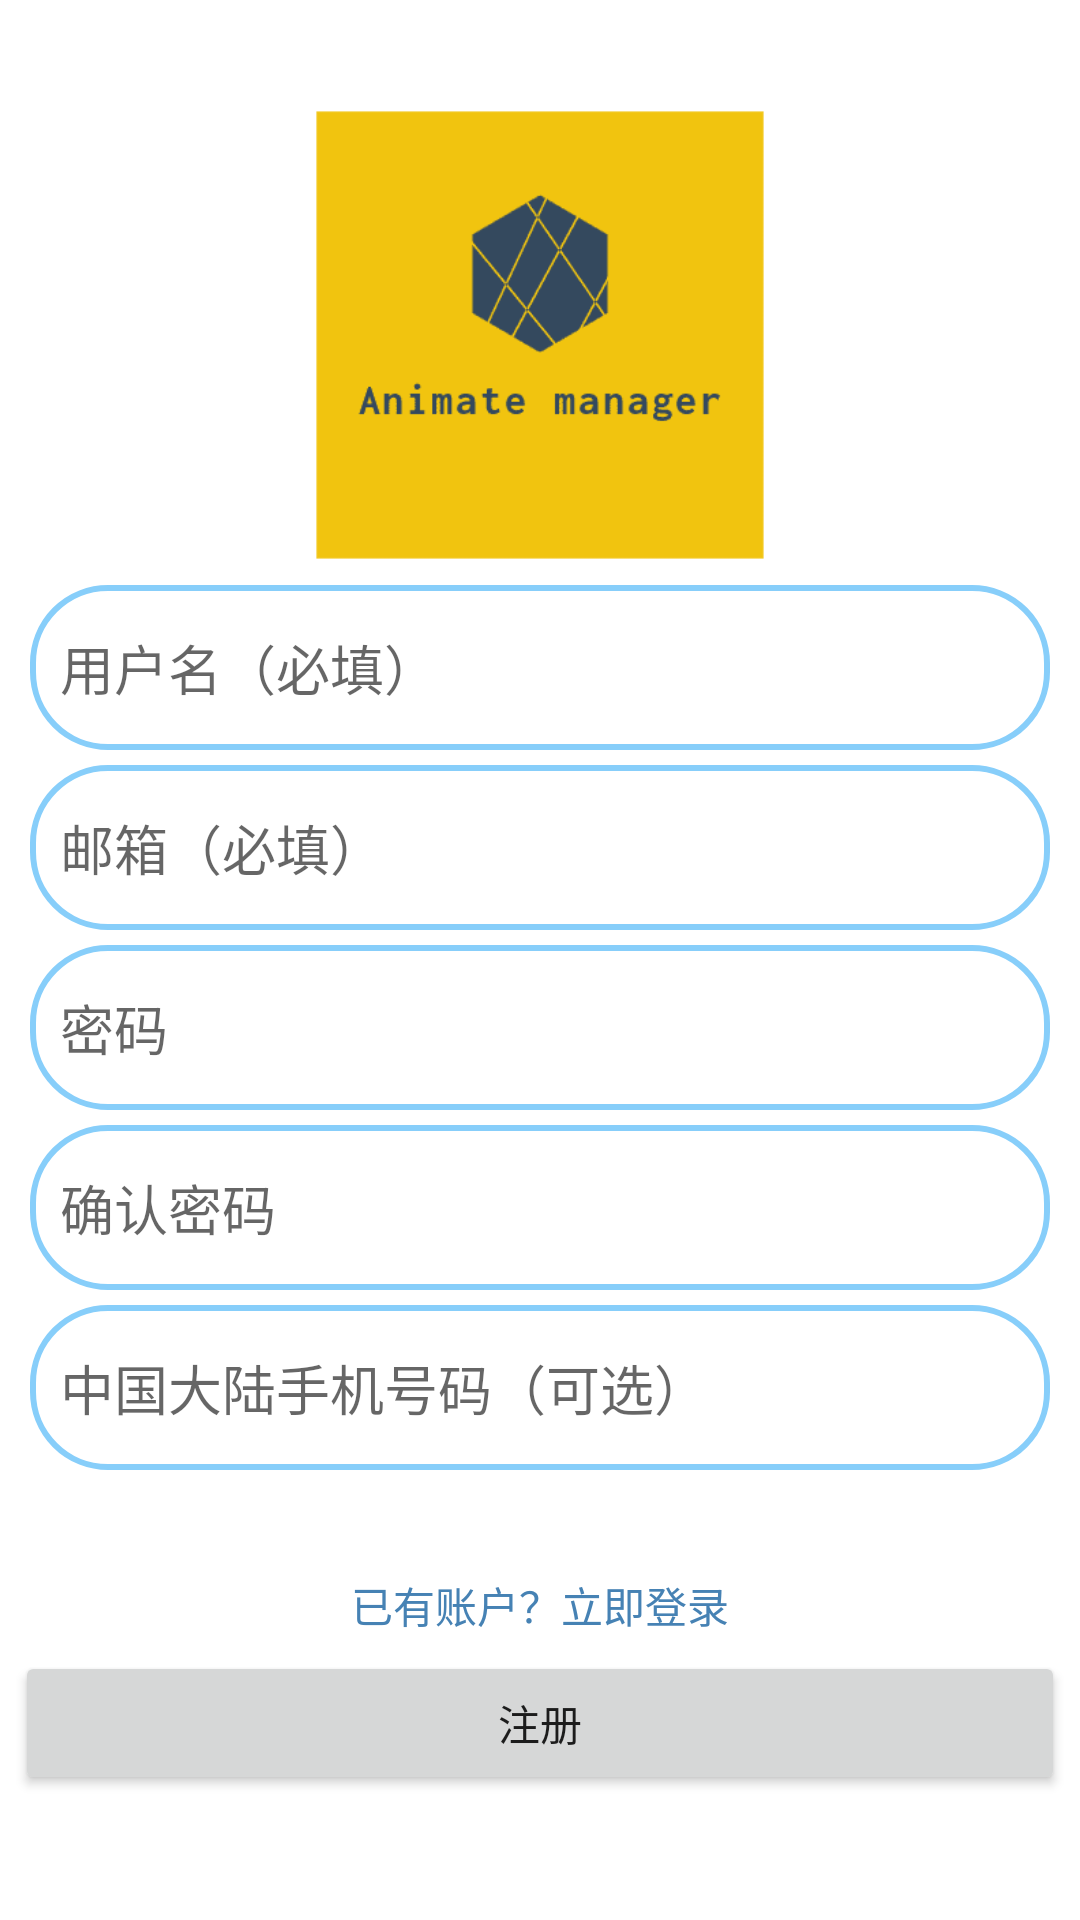

Write the Android layout XML for this screen, with the resource values it uses.
<!-- AndroidManifest.xml: application theme Theme.Fanju_manager -->
<!-- res/layout/fragment_register.xml -->
<?xml version="1.0" encoding="utf-8"?>
<FrameLayout xmlns:android="http://schemas.android.com/apk/res/android"
    xmlns:tools="http://schemas.android.com/tools"
    android:layout_width="match_parent"
    android:layout_height="match_parent"
    tools:context=".main.login.RegisterFragment">

    <ScrollView
        android:layout_width="match_parent"
        android:layout_height="wrap_content">

        <LinearLayout
            android:layout_width="match_parent"
            android:layout_height="match_parent"
            android:orientation="vertical">

            <LinearLayout
                android:layout_width="match_parent"
                android:layout_height="wrap_content"
                android:layout_marginTop="110px"
                android:gravity="center"
                android:orientation="vertical">

                <ImageView
                    android:layout_width="wrap_content"
                    android:layout_height="450px"
                    android:scaleType="centerInside"
                    android:src="@drawable/pinterest_profile_image" />
            </LinearLayout>

            <LinearLayout
                android:layout_width="match_parent"
                android:layout_height="wrap_content"
                android:orientation="vertical"
                android:paddingHorizontal="30px"
                android:paddingVertical="25px">

                <EditText
                    android:id="@+id/register_name"
                    android:layout_width="match_parent"
                    android:layout_height="55dp"
                    android:background="@drawable/edit_field_shape"
                    android:drawablePadding="10dp"
                    android:hint="@string/register_name"
                    android:inputType="text"
                    android:singleLine="true" />

                <View
                    android:layout_width="wrap_content"
                    android:layout_height="15px" />

                <EditText
                    android:id="@+id/register_email"
                    android:layout_width="match_parent"
                    android:layout_height="55dp"
                    android:background="@drawable/edit_field_shape"
                    android:drawablePadding="10dp"
                    android:hint="@string/register_email"
                    android:inputType="textEmailAddress"
                    android:singleLine="true" />

                <View
                    android:layout_width="wrap_content"
                    android:layout_height="15px" />

                <EditText
                    android:id="@+id/register_password1"
                    android:layout_width="match_parent"
                    android:layout_height="55dp"
                    android:background="@drawable/edit_field_shape"
                    android:drawablePadding="10dp"
                    android:hint="@string/register_password1"
                    android:inputType="textPassword"
                    android:singleLine="true" />

                <View
                    android:layout_width="wrap_content"
                    android:layout_height="15px" />

                <EditText
                    android:id="@+id/register_password2"
                    android:layout_width="match_parent"
                    android:layout_height="55dp"
                    android:background="@drawable/edit_field_shape"
                    android:drawablePadding="10dp"
                    android:hint="@string/register_password2"
                    android:inputType="textPassword"
                    android:singleLine="true" />

                <View
                    android:layout_width="wrap_content"
                    android:layout_height="15px" />

                <EditText
                    android:id="@+id/register_phone"
                    android:layout_width="match_parent"
                    android:layout_height="55dp"
                    android:background="@drawable/edit_field_shape"
                    android:drawablePadding="10dp"
                    android:hint="@string/register_phone"
                    android:inputType="phone"
                    android:singleLine="true" />
            </LinearLayout>

            <LinearLayout
                android:layout_width="match_parent"
                android:layout_height="wrap_content"
                android:orientation="vertical"
                android:paddingHorizontal="15px"
                android:paddingVertical="10px">

                <View
                    android:layout_width="wrap_content"
                    android:layout_height="6px" />

                <TextView
                    android:id="@+id/register_info"
                    android:layout_width="wrap_content"
                    android:layout_height="wrap_content"
                    android:layout_gravity="center"
                    android:gravity="center"
                    android:textColor="@color/r_red" />

                <View
                    android:layout_width="wrap_content"
                    android:layout_height="6px" />

                <TextView
                    android:id="@+id/register_backLogin"
                    android:layout_width="wrap_content"
                    android:layout_height="wrap_content"
                    android:layout_gravity="center"
                    android:gravity="center"
                    android:text="@string/register_backLogin"
                    android:textColor="@color/SteelBlue" />

                <View
                    android:layout_width="wrap_content"
                    android:layout_height="15px" />

                <Button
                    android:id="@+id/registerBtn"
                    android:layout_width="match_parent"
                    android:layout_height="wrap_content"
                    android:text="@string/register_button" />
            </LinearLayout>
        </LinearLayout>
    </ScrollView>
</FrameLayout>
<!-- resources referenced by this layout -->
<resources>
  <color name="SteelBlue">#4682B4</color>
  <color name="r_red">#e75a62</color>
  <!-- drawable edit_field_shape (drawable) -->
  <?xml version="1.0" encoding="utf-8"?>
  <shape xmlns:android="http://schemas.android.com/apk/res/android" android:shape="rectangle" >
      
      <padding
          android:left="10dp"
          android:right="10dp"
          android:top="7dp"
          android:bottom="7dp"  />
      
      <corners android:radius="25dp" />
      
      
      
      <stroke
          android:width="6px"
          android:color="@color/LightSkyBlue" >
      </stroke>
  
  </shape>
  <!-- drawable pinterest_profile_image: png bitmap (drawable, 2329 bytes) -->
  <string name="register_backLogin">已有账户？立即登录</string>
  <string name="register_button">注册</string>
  <string name="register_email">邮箱（必填）</string>
  <string name="register_name">用户名（必填）</string>
  <string name="register_password1">密码</string>
  <string name="register_password2">确认密码</string>
  <string name="register_phone">中国大陆手机号码（可选）</string>
  <style name="Theme.Fanju_manager" parent="Theme.MaterialComponents.DayNight.NoActionBar">
          
          <item name="colorPrimary">@color/LightSkyBlue</item>
          <item name="colorPrimaryVariant">@color/SteelBlue</item>
          <item name="colorOnPrimary">@color/white</item>
          
          <item name="colorSecondary">@color/teal_200</item>
          <item name="colorSecondaryVariant">@color/teal_700</item>
          <item name="colorOnSecondary">@color/black</item>
          
          <item name="android:statusBarColor" tools:targetApi="l">?attr/colorPrimaryVariant</item>
          
      </style>
  <color name="LightSkyBlue">#87CEFA</color>
  <color name="white">#FFFFFFFF</color>
  <color name="teal_200">#FF03DAC5</color>
  <color name="teal_700">#FF018786</color>
  <color name="black">#FF000000</color>
</resources>
